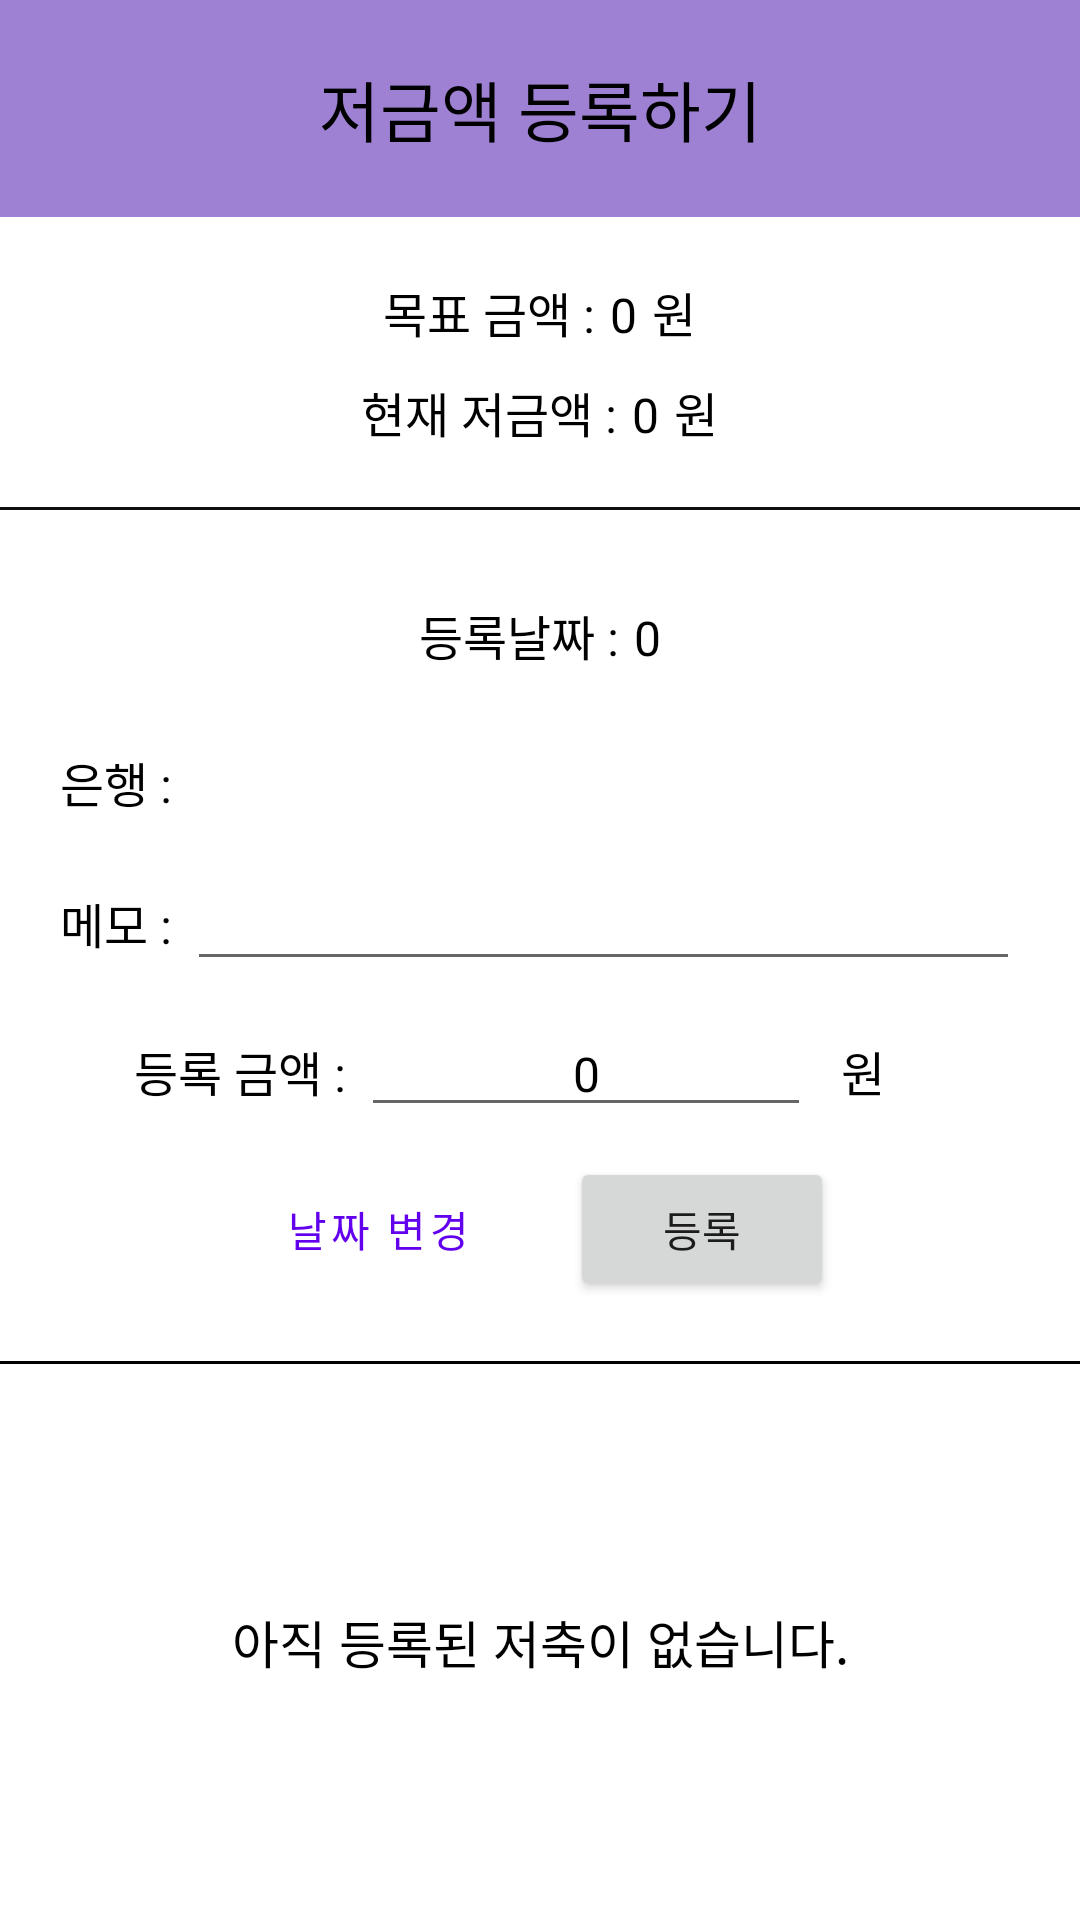

Write the Android layout XML for this screen, with the resource values it uses.
<!-- AndroidManifest.xml: application theme Theme.MoneySave -->
<!-- res/layout/activity_register.xml -->
<?xml version="1.0" encoding="utf-8"?>
<LinearLayout
    xmlns:android="http://schemas.android.com/apk/res/android"
    xmlns:tools="http://schemas.android.com/tools"
    android:id="@+id/register_layout"
    android:layout_width="match_parent"
    android:layout_height="match_parent"
    android:orientation="vertical"
    android:background="@color/white"
    tools:context=".activity.Activity_Register">
    
    <TextView
        android:layout_width="match_parent"
        android:layout_height="wrap_content"
        android:paddingVertical="20dp"
        android:gravity="center"
        android:text="@string/registerText02"
        android:textSize="22sp"
        android:textColor="@color/black"
        android:background="@drawable/frame02"/>
    
    <LinearLayout
        android:layout_width="wrap_content"
        android:layout_height="wrap_content"
        android:layout_marginTop="20dp"
        android:layout_gravity="center"
        android:orientation="horizontal">
        <TextView
            android:layout_width="wrap_content"
            android:layout_height="wrap_content"
            android:layout_marginEnd="5dp"
            android:text="@string/goalText01"
            android:textSize="16sp"
            android:textColor="@color/black"/>
        <TextView
            android:id="@+id/register_goalMoneyTv"
            android:layout_width="wrap_content"
            android:layout_height="wrap_content"
            android:layout_marginEnd="5dp"
            android:text="@string/zero"
            android:textSize="16sp"
            android:textColor="@color/black"/>
        <TextView
            android:layout_width="wrap_content"
            android:layout_height="wrap_content"
            android:text="@string/won"
            android:textSize="16sp"
            android:textColor="@color/black"/>
    </LinearLayout>
    
    <LinearLayout
        android:layout_width="wrap_content"
        android:layout_height="wrap_content"
        android:layout_marginTop="10dp"
        android:layout_gravity="center"
        android:orientation="horizontal">
        <TextView
            android:layout_width="wrap_content"
            android:layout_height="wrap_content"
            android:layout_marginEnd="5dp"
            android:text="@string/nowText01"
            android:textSize="16sp"
            android:textColor="@color/black"/>
        <TextView
            android:id="@+id/register_nowMoneyTv"
            android:layout_width="wrap_content"
            android:layout_height="wrap_content"
            android:layout_marginEnd="5dp"
            android:text="@string/zero"
            android:textSize="16sp"
            android:textColor="@color/black"/>
        <TextView
            android:layout_width="wrap_content"
            android:layout_height="wrap_content"
            android:text="@string/won"
            android:textSize="16sp"
            android:textColor="@color/black"/>
    </LinearLayout>

    <View
        android:layout_width="match_parent"
        android:layout_height="1dp"
        android:layout_marginTop="20dp"
        android:background="#0f0f0f"/>

    <LinearLayout
        android:layout_width="wrap_content"
        android:layout_height="wrap_content"
        android:layout_marginTop="30dp"
        android:layout_gravity="center"
        android:orientation="horizontal">
        <TextView
            android:layout_width="wrap_content"
            android:layout_height="wrap_content"
            android:layout_marginEnd="5dp"
            android:text="@string/registerDayText01"
            android:textSize="16sp"
            android:textColor="@color/black"/>
        <TextView
            android:id="@+id/register_dayTv"
            android:layout_width="wrap_content"
            android:layout_height="wrap_content"
            android:text="@string/zero"
            android:textSize="16sp"
            android:textColor="@color/black"/>
    </LinearLayout>

    <LinearLayout
        android:layout_width="match_parent"
        android:layout_height="wrap_content"
        android:layout_marginTop="20dp"
        android:layout_marginHorizontal="20dp"
        android:gravity="center"
        android:orientation="horizontal">
        <TextView
            android:layout_width="wrap_content"
            android:layout_height="wrap_content"
            android:text="@string/bankText01"
            android:layout_marginEnd="5dp"
            android:textSize="16sp"
            android:textColor="@color/black"/>

        <Spinner
            android:id="@+id/register_spinner"
            android:layout_width="match_parent"
            android:layout_height="35dp"
            android:background="@drawable/spinner_frame01"
            android:spinnerMode="dropdown"
            android:textAlignment="center"
            android:textColor="@color/white" />
    </LinearLayout>

    <LinearLayout
        android:layout_width="match_parent"
        android:layout_height="wrap_content"
        android:layout_marginHorizontal="20dp"
        android:layout_marginTop="10dp"
        android:layout_gravity="center"
        android:orientation="horizontal">
        <TextView
            android:layout_width="wrap_content"
            android:layout_height="wrap_content"
            android:layout_marginEnd="5dp"
            android:layout_gravity="center_vertical"
            android:text="@string/memoText01"
            android:textSize="16sp"
            android:textColor="@color/black"/>
        <EditText
            android:id="@+id/register_memoTv"
            android:layout_width="match_parent"
            android:layout_height="wrap_content"
            android:text=""
            android:textSize="16sp"
            android:textColor="@color/black"
            android:maxLength="8" />
    </LinearLayout>
    
    <LinearLayout
        android:layout_width="wrap_content"
        android:layout_height="wrap_content"
        android:layout_marginTop="10dp"
        android:layout_gravity="center"
        android:orientation="horizontal">
        <TextView
            android:layout_width="wrap_content"
            android:layout_height="wrap_content"
            android:layout_marginEnd="5dp"
            android:text="@string/registerText01"
            android:textSize="16sp"
            android:textColor="@color/black"/>
        <EditText
            android:id="@+id/register_registerEt"
            android:layout_width="150dp"
            android:layout_height="wrap_content"
            android:layout_marginEnd="10dp"
            android:inputType="number"
            android:text="@string/zero"
            android:textSize="16sp"
            android:textColor="@color/black"
            android:textAlignment="center"/>
        <TextView
            android:layout_width="wrap_content"
            android:layout_height="wrap_content"
            android:layout_marginEnd="20dp"
            android:text="@string/won"
            android:textSize="16sp"
            android:textColor="@color/black"/>
    </LinearLayout>

    <LinearLayout
        android:layout_width="match_parent"
        android:layout_height="wrap_content"
        android:layout_marginTop="10dp"
        android:gravity="center"
        android:orientation="horizontal">
    <Button
        android:id="@+id/register_dayChangeBtn"
        android:layout_width="wrap_content"
        android:layout_height="wrap_content"
        android:layout_marginHorizontal="10dp"
        android:text="@string/dayChange"
        style="?android:attr/buttonBarButtonStyle" />
    <Button
        android:id="@+id/register_registerBtn"
        android:layout_width="wrap_content"
        android:layout_height="wrap_content"
        android:layout_marginHorizontal="10dp"
        android:text="@string/register" />
    </LinearLayout>
    
    <View
        android:layout_width="match_parent"
        android:layout_height="1dp"
        android:layout_marginTop="20dp"
        android:background="@color/black"/>
    
    <androidx.recyclerview.widget.RecyclerView
        android:id="@+id/register_recyclerView"
        android:layout_width="match_parent"
        android:layout_height="wrap_content"
        android:paddingVertical="5dp"
        android:background="#C3C3C3"
        android:visibility="gone"/>

    <TextView
        android:id="@+id/register_begoTv"
        android:layout_width="match_parent"
        android:layout_height="match_parent"
        android:gravity="center"
        android:text="@string/bego01"
        android:textSize="17sp"
        android:textColor="@color/black"/>

    <View
        android:layout_width="match_parent"
        android:layout_height="1dp"
        android:background="@color/black"/>

</LinearLayout>
<!-- resources referenced by this layout -->
<resources>
  <color name="black">#FF000000</color>
  <color name="white">#FFFFFFFF</color>
  <!-- drawable frame02 (drawable) -->
  <?xml version="1.0" encoding="utf-8"?>
  <shape xmlns:android="http://schemas.android.com/apk/res/android"
      android:padding="10dp"
      android:shape="rectangle" >
      <solid
          android:color="#9F81D3"/>
  </shape>
  <!-- drawable spinner_frame01 (drawable) -->
  <?xml version="1.0" encoding="utf-8"?>
  <selector xmlns:android="http://schemas.android.com/apk/res/android">
      <item>
          <layer-list>
              <item>
                  <shape android:shape="rectangle">
                      <solid android:color="@color/teal_200"/>
                      <padding
                          android:right="12dp"
                          android:left="12dp"/>
                      <corners
                          android:radius="4dp"/>
                  </shape>
              </item>
  
              <item
                  android:drawable="@drawable/ic_arrow_down"
                  android:gravity="end"/>
          </layer-list>
      </item>
  </selector>
  <string name="bankText01">은행 : </string>
  <string name="bego01">아직 등록된 저축이 없습니다.</string>
  <string name="dayChange">날짜 변경</string>
  <string name="goalText01">목표 금액 :</string>
  <string name="memoText01">메모 :</string>
  <string name="nowText01">현재 저금액 :</string>
  <string name="register">등록</string>
  <string name="registerDayText01">등록날짜 :</string>
  <string name="registerText01">등록 금액 :</string>
  <string name="registerText02">저금액 등록하기</string>
  <string name="won">원</string>
  <string name="zero">0</string>
  <style name="Theme.MoneySave" parent="Theme.MaterialComponents.DayNight.DarkActionBar">
          
          <item name="colorPrimary">@color/purple_500</item>
          <item name="colorPrimaryVariant">@color/purple_700</item>
          <item name="colorOnPrimary">@color/white</item>
          
          <item name="colorSecondary">@color/teal_200</item>
          <item name="colorSecondaryVariant">@color/teal_700</item>
          <item name="colorOnSecondary">@color/black</item>
          
          <item name="android:statusBarColor">@color/gray</item>
          
      </style>
  <color name="teal_200">#FF03DAC5</color>
  <color name="purple_500">#FF6200EE</color>
  <color name="purple_700">#FF3700B3</color>
  <color name="teal_700">#FF018786</color>
  <color name="gray">#787676</color>
</resources>
